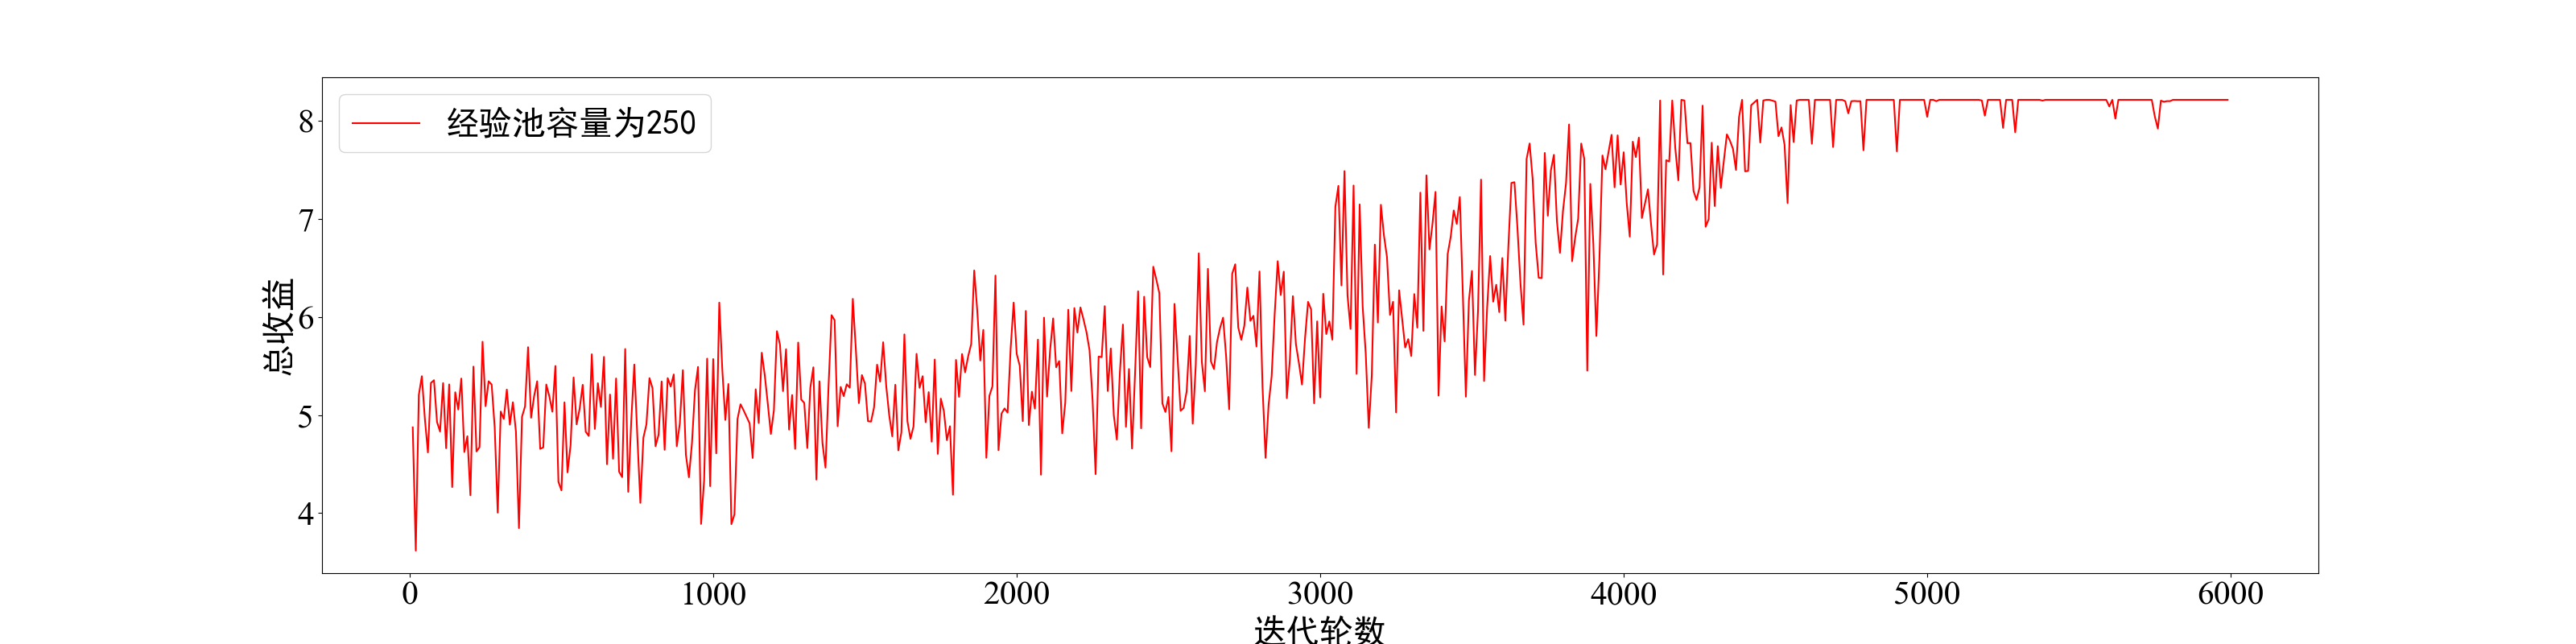

The file beside this chart, header and first rows:
episode, reward
10, 4.875
20, 3.618
30, 5.205
40, 5.397
50, 4.961
60, 4.62
70, 5.329
80, 5.356
90, 4.93
100, 4.833
110, 5.327
120, 4.662
130, 5.313
140, 4.266
150, 5.233
160, 5.057
170, 5.373
180, 4.624
190, 4.785
200, 4.182
210, 5.495
220, 4.629
230, 4.673
240, 5.748
250, 5.091
260, 5.346
270, 5.312
280, 4.877
290, 4.005
300, 5.037
310, 4.961
320, 5.261
330, 4.902
340, 5.131
350, 4.832
360, 3.848
370, 4.984
380, 5.089
390, 5.693
400, 4.973
410, 5.196
420, 5.345
430, 4.656
440, 4.671
450, 5.312
460, 5.193
470, 5.035
480, 5.501
490, 4.32
500, 4.232
510, 5.13
520, 4.416
530, 4.691
540, 5.384
550, 4.905
560, 5.066
570, 5.309
580, 4.83
590, 4.788
600, 5.621
... 535 more rows
